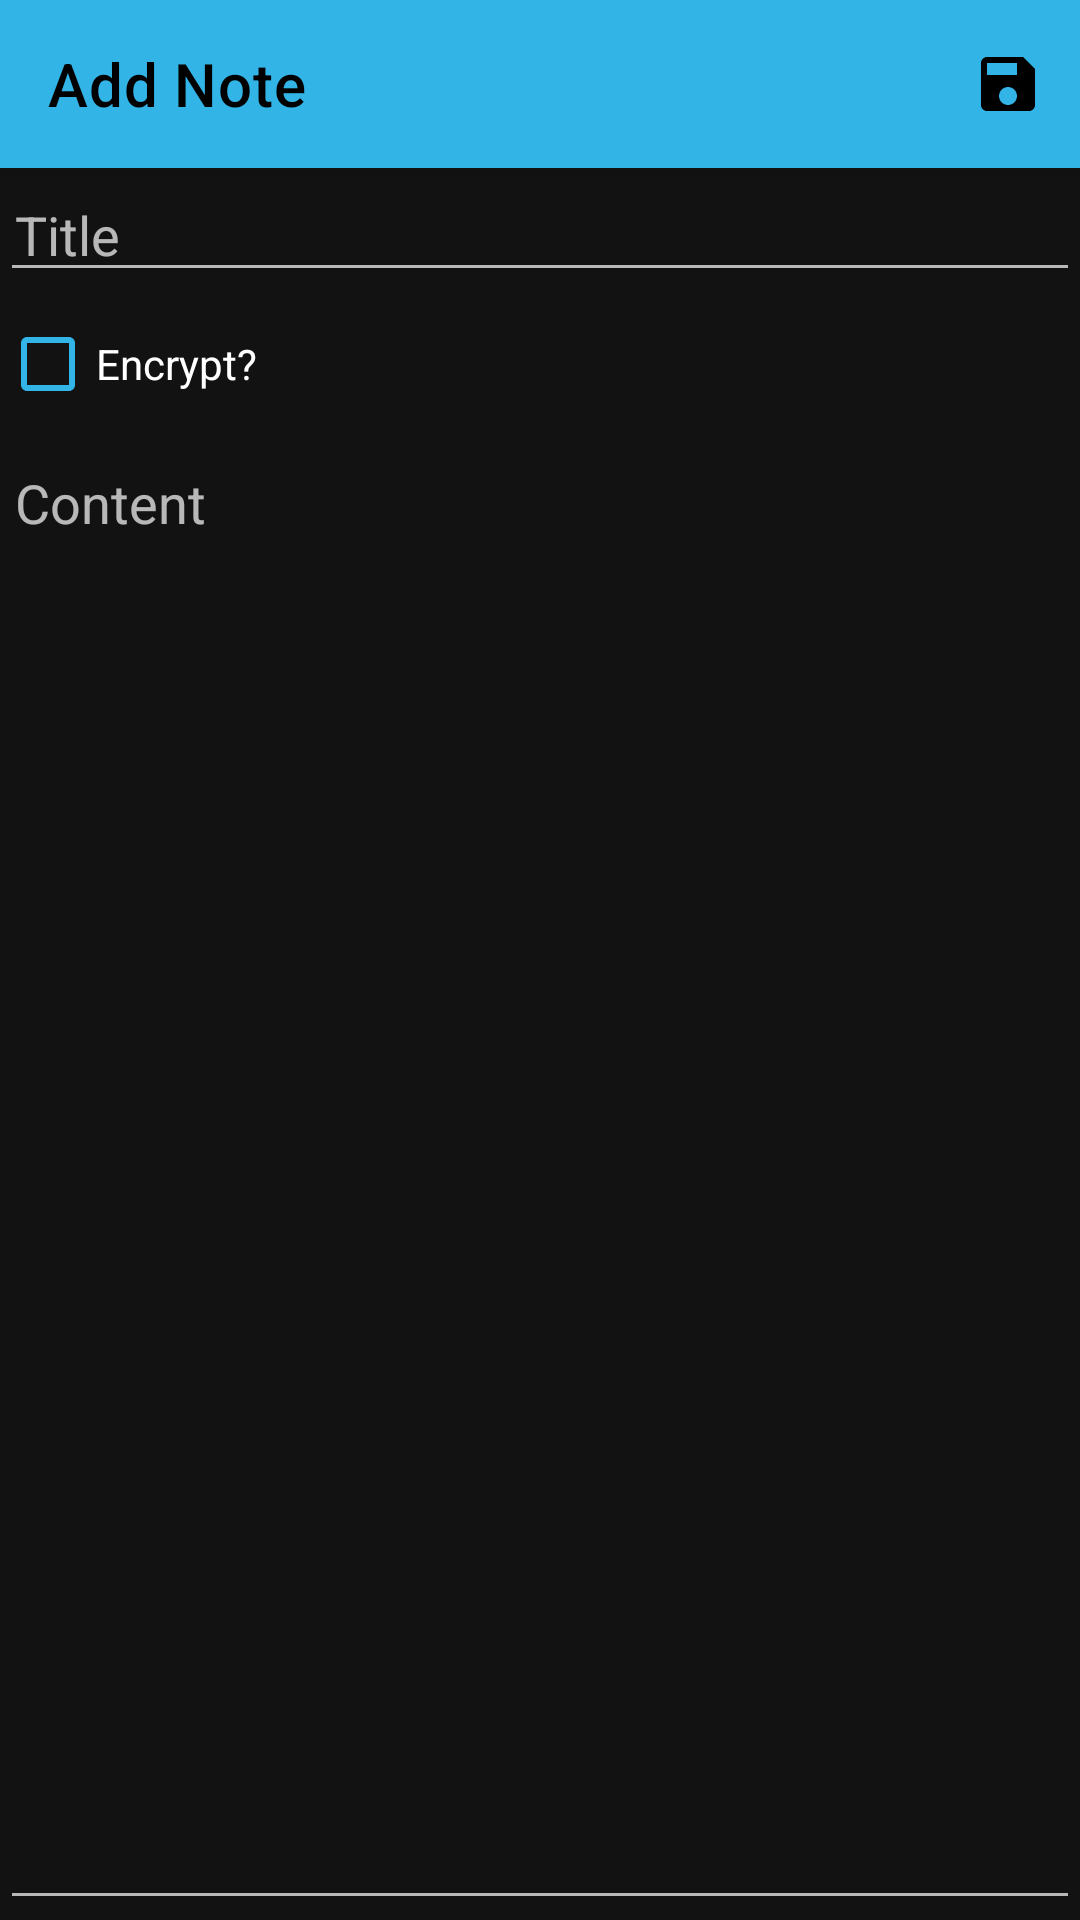

Write the Android layout XML for this screen, with the resource values it uses.
<!-- AndroidManifest.xml: application theme AppTheme -->
<!-- res/layout/activity_note_add.xml -->
<?xml version="1.0" encoding="utf-8"?>
<androidx.coordinatorlayout.widget.CoordinatorLayout
    xmlns:android="http://schemas.android.com/apk/res/android"
    xmlns:app="http://schemas.android.com/apk/res-auto"

    android:layout_width="match_parent"
    android:layout_height="match_parent">

    <com.google.android.material.appbar.AppBarLayout

        android:layout_width="match_parent"
        android:layout_height="wrap_content">

        <com.google.android.material.appbar.MaterialToolbar
            android:id="@+id/noteUpdateToolbar"
            android:layout_width="match_parent"
            android:layout_height="?attr/actionBarSize"
            android:background="@color/colorPrimary"
            app:menu="@menu/note_view_bar"
            app:title="@string/addNoteTitle"
            app:titleTextColor="@color/black"/>

    </com.google.android.material.appbar.AppBarLayout>












































    <androidx.constraintlayout.widget.ConstraintLayout
        android:layout_width="match_parent"
        android:layout_height="match_parent"
        app:layout_behavior="com.google.android.material.appbar.AppBarLayout$ScrollingViewBehavior">

        <EditText
            android:id="@+id/etNoteAddTitle"
            android:layout_width="0dp"
            android:layout_height="wrap_content"
            android:ems="10"
            android:inputType="text"
            android:hint="@string/title"
            android:autofillHints="@string/title"
            android:gravity="bottom"
            android:paddingStart="5dp"
            android:paddingEnd="5dp"
            app:layout_constraintEnd_toEndOf="parent"
            app:layout_constraintStart_toStartOf="parent"
            app:layout_constraintTop_toTopOf="parent"
            />

        <EditText
            android:id="@+id/etNoteAddContent"
            android:layout_width="0dp"
            android:layout_height="0dp"
            android:ems="10"
            android:gravity="start"
            android:inputType="textMultiLine"
            android:hint="@string/content"
            android:autofillHints="@string/content"
            android:paddingStart="5dp"
            android:paddingEnd="5dp"
            app:layout_constraintBottom_toBottomOf="parent"
            app:layout_constraintEnd_toEndOf="parent"
            app:layout_constraintStart_toStartOf="parent"
            app:layout_constraintTop_toBottomOf="@+id/cbNoteAdd" />

        <CheckBox
            android:id="@+id/cbNoteAdd"
            android:layout_width="0dp"
            android:layout_height="wrap_content"
            android:text="@string/encrypt_question"
            android:buttonTint="@color/encryption"
            app:layout_constraintEnd_toEndOf="parent"
            app:layout_constraintStart_toStartOf="parent"
            app:layout_constraintTop_toBottomOf="@+id/etNoteAddTitle" />

    </androidx.constraintlayout.widget.ConstraintLayout>


</androidx.coordinatorlayout.widget.CoordinatorLayout>
<!-- resources referenced by this layout -->
<resources>
  <color name="black">#000000</color>
  <color name="colorPrimary">#32B4E6</color>
  <color name="encryption">#32B4E6</color>
  <string name="addNoteTitle">Add Note</string>
  <string name="content">Content</string>
  <string name="encrypt_question">Encrypt?</string>
  <string name="title">Title</string>
  <style name="AppTheme" parent="@style/Theme.MaterialComponents.NoActionBar">
          
          <item name="colorPrimary">@color/colorPrimary</item>
          <item name="colorPrimaryDark">@color/colorPrimaryDark</item>
          <item name="colorAccent">@color/colorAccent</item>
          <item name="android:navigationBarColor">@color/black</item>
      </style>
  <color name="colorPrimaryDark">#1592C2</color>
  <color name="colorAccent">#03DAC5</color>
</resources>
